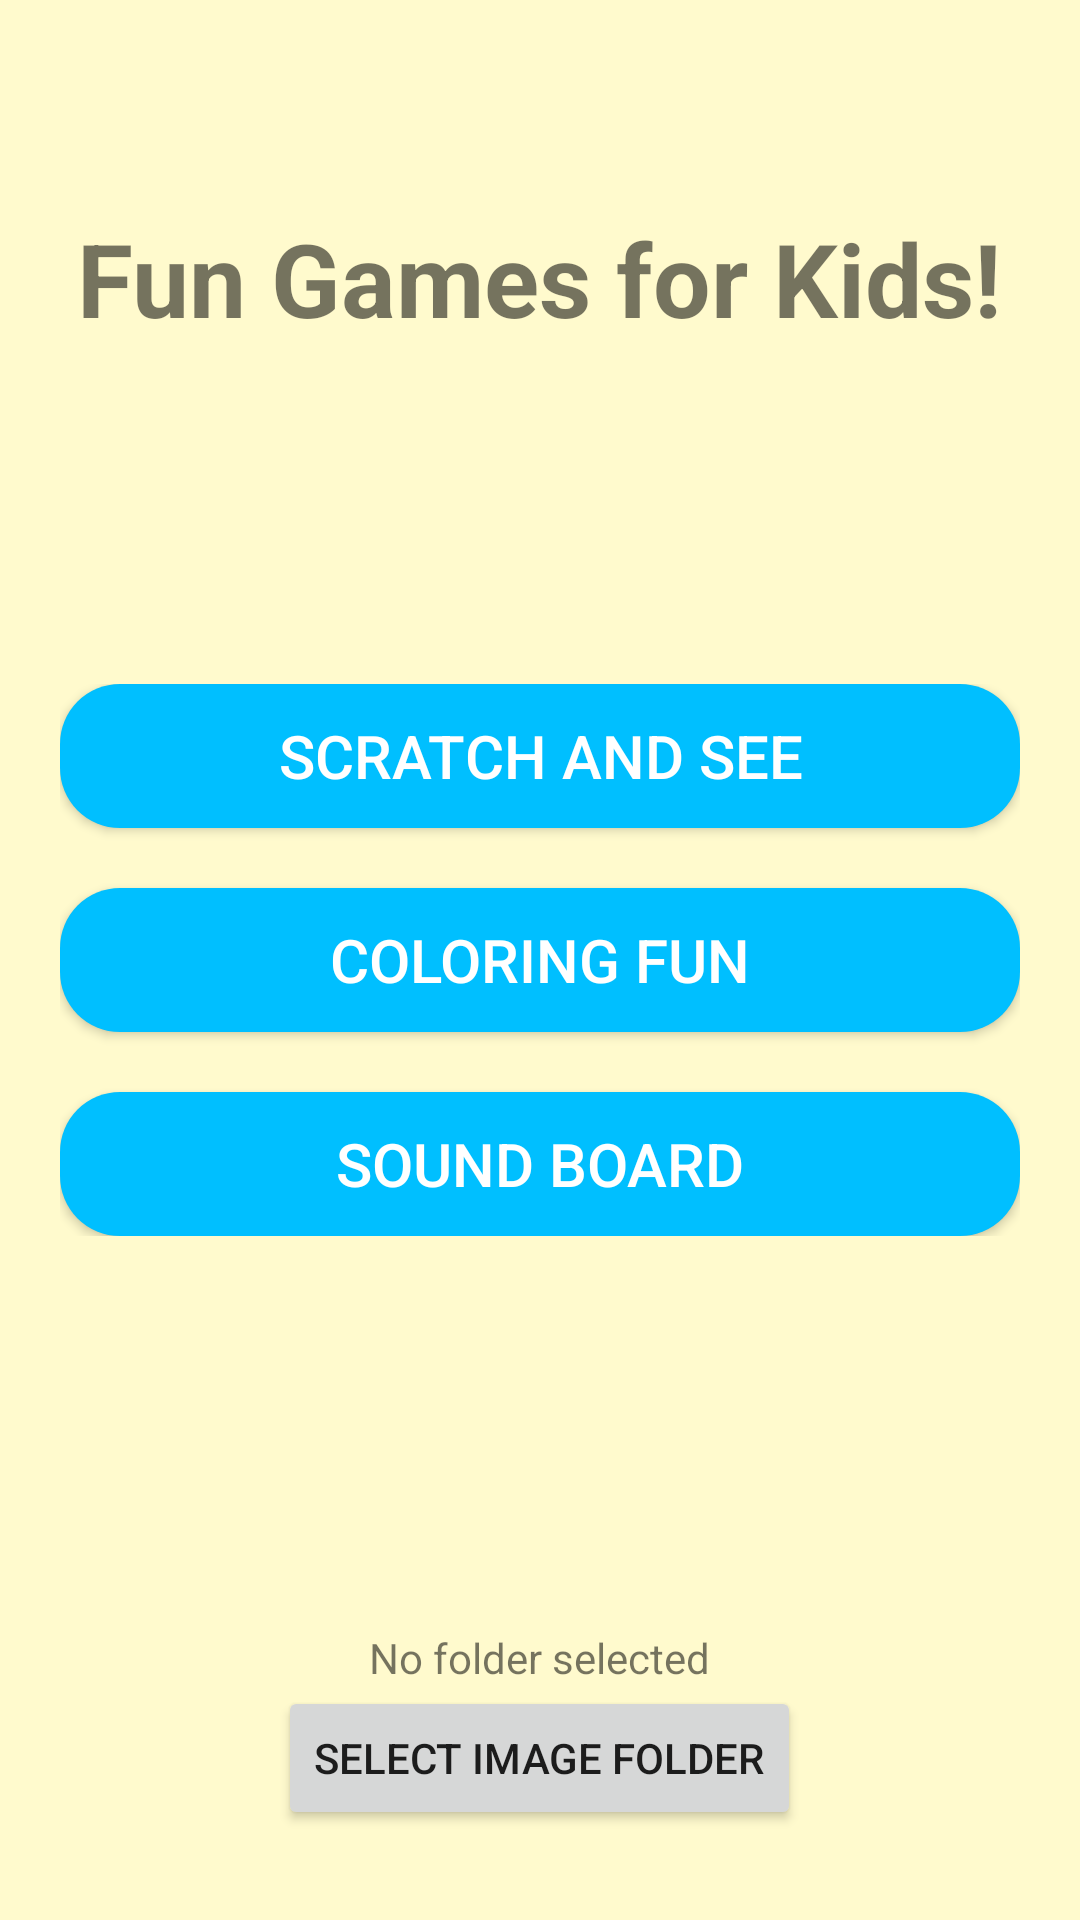

The Android layout XML behind this screen, and the referenced resources:
<!-- AndroidManifest.xml: application theme Theme.AppCompat.Light.NoActionBar -->
<!-- res/layout/activity_main_menu.xml -->
<?xml version="1.0" encoding="utf-8"?>
<RelativeLayout xmlns:android="http://schemas.android.com/apk/res/android"
    xmlns:tools="http://schemas.android.com/tools"
    android:layout_width="match_parent"
    android:layout_height="match_parent"
    android:background="@color/light_yellow_background"
    android:padding="20dp"
    tools:context=".MainMenuActivity">

    <TextView
        android:id="@+id/welcomeTitle"
        android:layout_width="wrap_content"
        android:layout_height="wrap_content"
        android:layout_centerHorizontal="true"
        android:layout_marginTop="50dp"
        android:text="Fun Games for Kids!"
        android:textSize="34sp"
        android:textStyle="bold" />

    <LinearLayout
        android:layout_width="match_parent"
        android:layout_height="wrap_content"
        android:layout_centerInParent="true"
        android:orientation="vertical">

        <Button
            android:id="@+id/scratchGameButton"
            android:layout_width="match_parent"
            android:layout_height="wrap_content"
            android:background="@drawable/blue_button_background"
            android:text="Scratch and See"
            android:textColor="@color/white"
            android:textSize="20sp" />

        <Button
            android:id="@+id/coloringGameButton"
            android:layout_width="match_parent"
            android:layout_height="wrap_content"
            android:layout_marginTop="20dp"
            android:background="@drawable/blue_button_background"
            android:text="Coloring Fun"
            android:textColor="@color/white"
            android:textSize="20sp" />

        <Button
            android:id="@+id/soundBoardButton"
            android:layout_width="match_parent"
            android:layout_height="wrap_content"
            android:layout_marginTop="20dp"
            android:background="@drawable/blue_button_background"
            android:text="Sound Board"
            android:textColor="@color/white"
            android:textSize="20sp" />

    </LinearLayout>

    <Button
        android:id="@+id/selectFolderButton"
        android:layout_width="wrap_content"
        android:layout_height="wrap_content"
        android:layout_alignParentBottom="true"
        android:layout_centerHorizontal="true"
        android:layout_marginBottom="10dp"
        android:text="Select Image Folder" />

    <TextView
        android:id="@+id/selectedFolderPath"
        android:layout_width="wrap_content"
        android:layout_height="wrap_content"
        android:layout_above="@+id/selectFolderButton"
        android:layout_centerHorizontal="true"
        android:text="No folder selected" />

</RelativeLayout>
<!-- resources referenced by this layout -->
<resources>
  <color name="light_yellow_background">#FFFACD</color>
  <color name="white">#FFFFFFFF</color>
  <!-- drawable blue_button_background (drawable) -->
  <?xml version="1.0" encoding="utf-8"?>
  <shape xmlns:android="http://schemas.android.com/apk/res/android"
      android:shape="rectangle">
      <solid android:color="@color/sparkling_blue" />
      <corners android:radius="20dp" />
  </shape>
  <color name="sparkling_blue">#00BFFF</color>
</resources>
